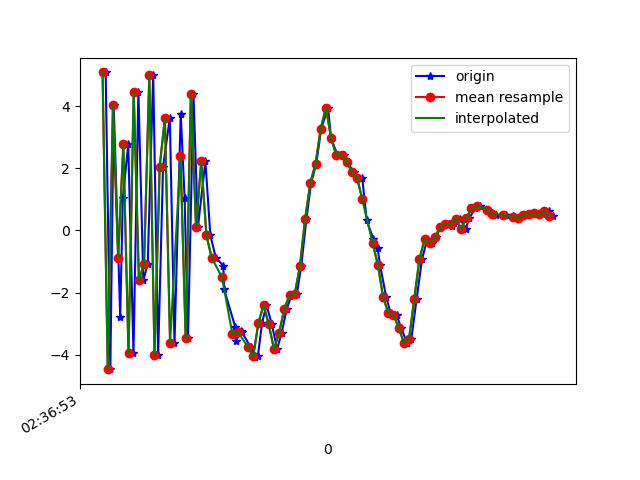

The table this chart was drawn from, first rows:
1617849413572, 545057122309089, 5.0811706, 2.561788, 4.0799885
1617849413590, 545057141539859, -4.463, 0.4611, -1.293
1617849413603, 545057160770629, 4.041, 2.154, -0.5508
1617849413628, 545057180001399, -2.786, 0.2748, 5.196
1617849413638, 545057199232169, 1.033, 1.06, -7.032
1617849413659, 545057218462939, 2.776, 1.392, 8.296
1617849413679, 545057237693709, -3.956, 0.3516, -4.267
1617849413698, 545057256924479, 4.465, 2.376, 0.4754
1617849413717, 545057276155249, -1.6, 0.8946, 6.556
1617849413734, 545057295386019, -1.066, 1.189, -7.386
1617849413755, 545057314616789, 5.003, 2.145, 6.459
1617849413774, 545057333847559, -4.018, 0.4439, 1.73
1617849413793, 545057353078329, 2.046, 1.743, -6.096
1617849413819, 545057372309099, 3.615, 1.944, 8.175
1617849413837, 545057391539869, -3.631, 0.2641, -2.732
1617849413861, 545057410770639, 3.754, 1.33, -3.73
1617849413876, 545057430001409, 1.032, 1.24, 8.037
1617849413889, 545057449232179, -3.477, 0.1785, -4.786
1617849413910, 545057468462949, 4.393, 1.951, -2.098
1617849413927, 545057487693719, 0.1004, 1.149, 8.111
1617849413956, 545057506924489, 2.224, 1.481, 1.338
1617849413975, 545057526155259, -0.1591, 1.229, 2.177
1617849413996, 545057545386029, -0.8764, 1.745, 1.815
1617849414025, 545057564616799, -1.134, 3.984, 3.396
1617849414028, 545057583847569, -1.888, 7.142, 4.71
1617849414071, 545057603078339, -3.11, 9.359, 5.853
1617849414073, 545057622309109, -3.573, 8.381, 7.205
1617849414094, 545057641539879, -3.231, 6.332, 9.019
1617849414097, 545057660770649, -3.277, 5.907, 9.935
1617849414130, 545057680001419, -3.755, 5.575, 9.653
1617849414147, 545057699232189, -4.065, 3.5, 7.099
1617849414158, 545057718462959, -4.044, 0.1381, 5.644
1617849414174, 545057737693729, -2.979, 0.1937, 4.027
1617849414191, 545057756924499, -2.399, 1.337, 1.291
1617849414212, 545057776155269, -3.026, 0.978, -0.686
1617849414232, 545057795386039, -3.814, -0.6386, -2.351
1617849414250, 545057814616809, -3.286, -0.01833, -4.098
1617849414269, 545057833847579, -2.521, 1.216, -6.501
1617849414288, 545057853078349, -2.078, 1.702, -8.3
1617849414308, 545057872309119, -2.045, 1.578, -9.511
1617849414325, 545057891539889, -1.139, 1.547, -10.26
1617849414345, 545057910770659, 0.3727, 1.032, -10.56
1617849414363, 545057930001429, 1.527, 0.8308, -10.12
1617849414383, 545057949232199, 2.15, 1.448, -9.357
1617849414402, 545057968462969, 3.277, 1.822, -8.853
1617849414428, 545057987693739, 3.943, 1.916, -8.2
1617849414440, 545058006924509, 2.96, 1.573, -6.966
1617849414465, 545058026155279, 2.418, 1.038, -5.634
1617849414488, 545058045386049, 2.418, 0.4539, -4.93
1617849414501, 545058064616819, 2.21, -0.3388, -4.008
1617849414527, 545058083847589, 1.875, -1.469, -3.428
1617849414542, 545058103078359, 1.692, -1.288, -2.944
1617849414560, 545058122309129, 1.673, -0.4629, -2.784
1617849414577, 545058141539899, 0.3209, -0.9467, -3.879
1617849414602, 545058160770669, -0.2669, -0.7301, -2.735
1617849414619, 545058180001439, -0.5652, -0.1501, -1.677
1617849414628, 545058199232209, -1.105, 0.4807, -0.7926
1617849414652, 545058218462979, -2.139, 1.231, 0.8427
1617849414669, 545058237693749, -2.658, 2.158, 1.382
1617849414692, 545058256924519, -2.718, 3.951, 0.4004
1617849414709, 545058276155289, -3.124, 5.94, 2.97
... 31 more rows
